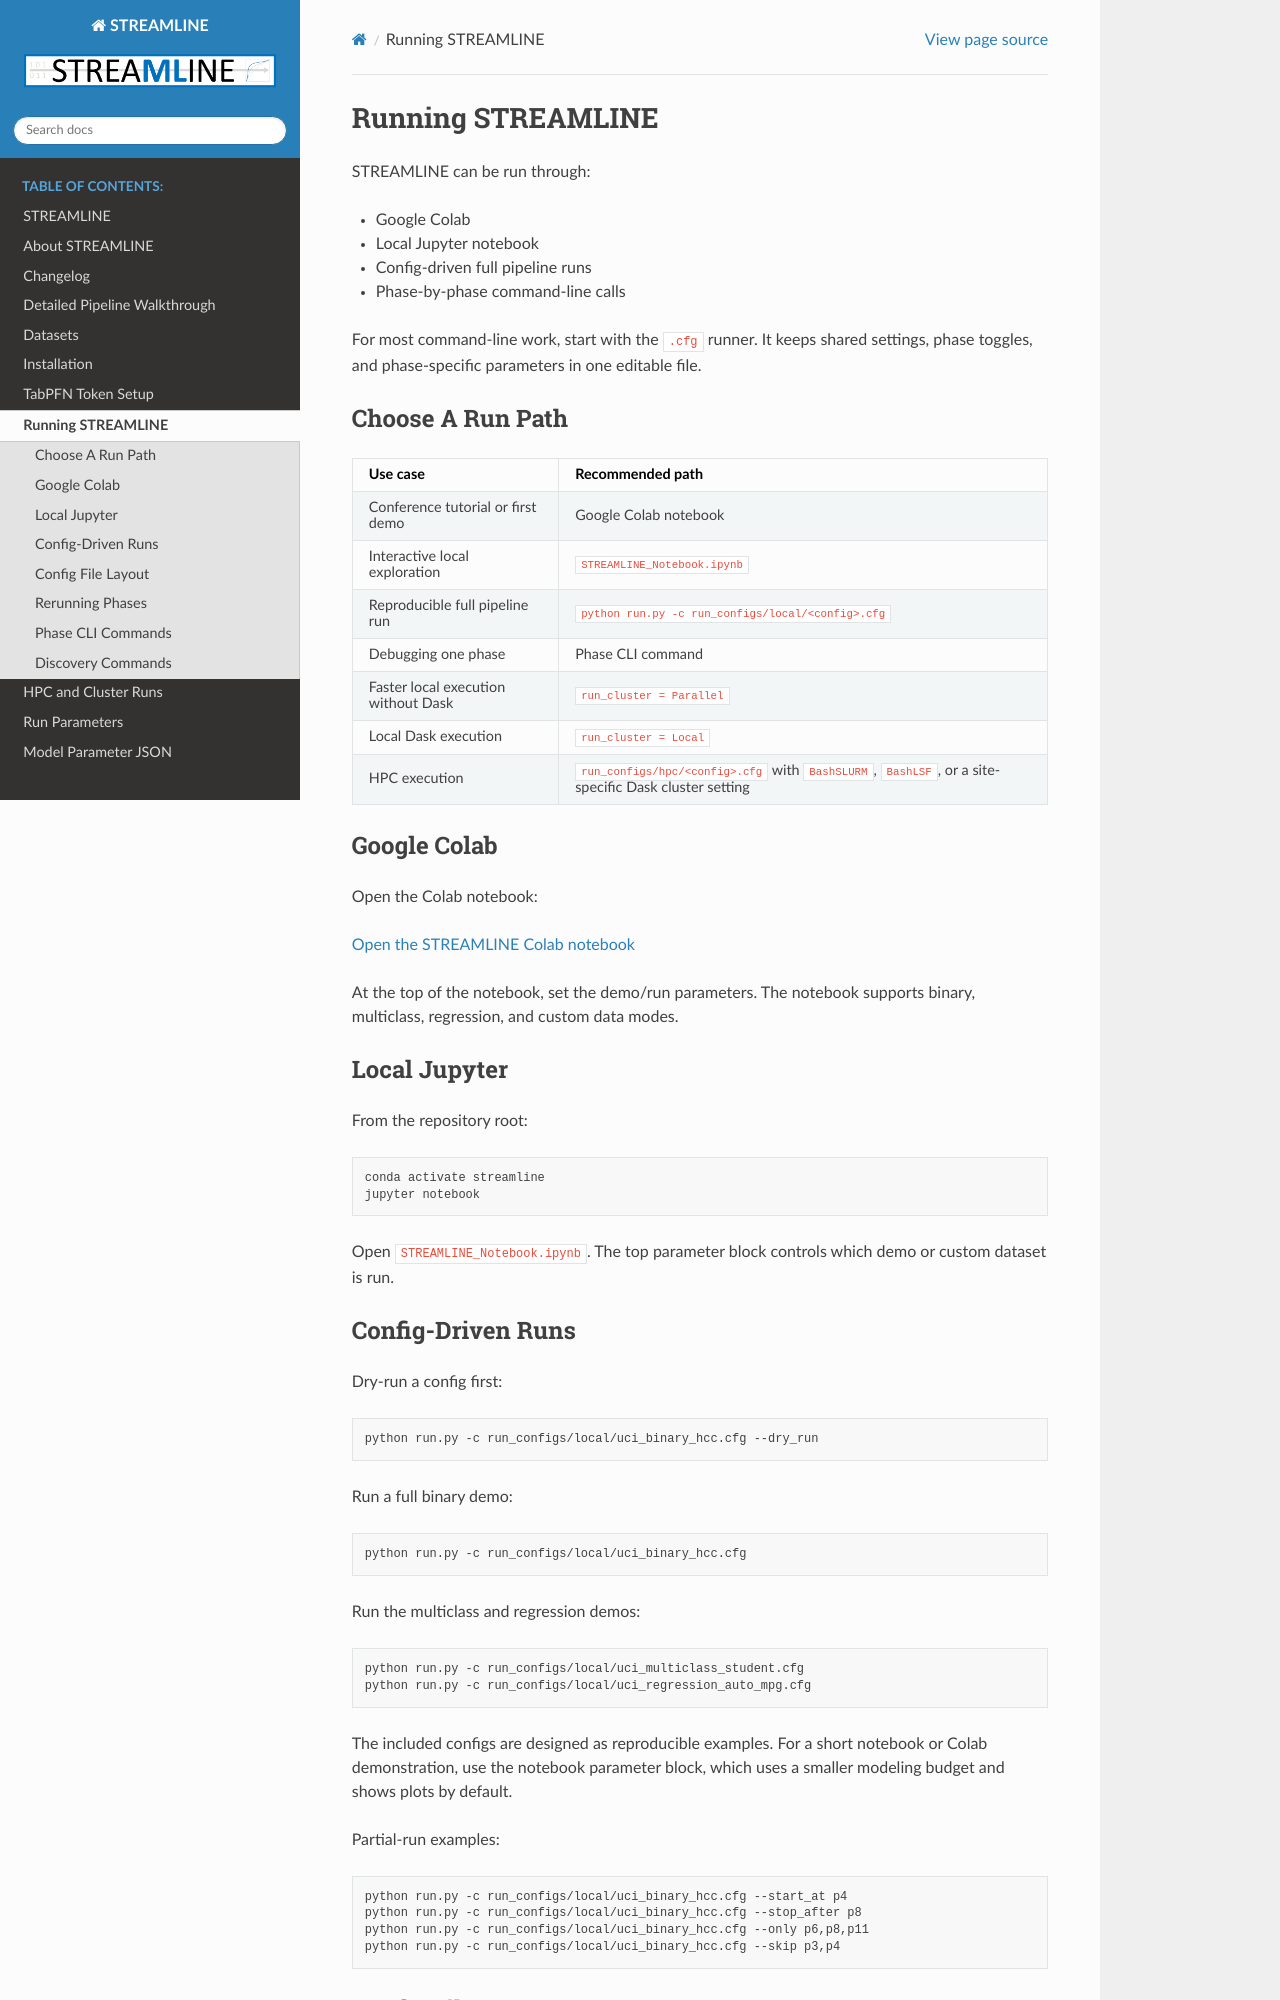

repository: UrbsLab/STREAMLINE · page: running.html · generator: sphinx

# Running STREAMLINE

STREAMLINE can be run through:

* Google Colab
* Local Jupyter notebook
* Config-driven full pipeline runs
* Phase-by-phase command-line calls

For most command-line work, start with the `.cfg` runner. It keeps shared
settings, phase toggles, and phase-specific parameters in one editable file.

## Choose A Run Path

| Use case | Recommended path |
| --- | --- |
| Conference tutorial or first demo | Google Colab notebook |
| Interactive local exploration | `STREAMLINE_Notebook.ipynb` |
| Reproducible full pipeline run | `python run.py -c run_configs/local/<config>.cfg` |
| Debugging one phase | Phase CLI command |
| Faster local execution without Dask | `run_cluster = Parallel` |
| Local Dask execution | `run_cluster = Local` |
| HPC execution | `run_configs/hpc/<config>.cfg` with `BashSLURM`, `BashLSF`, or a site-specific Dask cluster setting |

## Google Colab

Open the Colab notebook:

[Open the STREAMLINE Colab notebook](https://colab.research.google.com/drive/1ByQuU805GzDGAAGzbUYz8wahnOTUuzvg?usp=sharing)

At the top of the notebook, set the demo/run parameters. The notebook supports
binary, multiclass, regression, and custom data modes.

## Local Jupyter

From the repository root:

```bash
conda activate streamline
jupyter notebook
```

Open `STREAMLINE_Notebook.ipynb`. The top parameter block controls which demo
or custom dataset is run.

## Config-Driven Runs

Dry-run a config first:

```bash
python run.py -c run_configs/local/uci_binary_hcc.cfg --dry_run
```

Run a full binary demo:

```bash
python run.py -c run_configs/local/uci_binary_hcc.cfg
```

Run the multiclass and regression demos:

```bash
python run.py -c run_configs/local/uci_multiclass_student.cfg
python run.py -c run_configs/local/uci_regression_auto_mpg.cfg
```

The included configs are designed as reproducible examples. For a short
notebook or Colab demonstration, use the notebook parameter block, which uses a
smaller modeling budget and shows plots by default.

Partial-run examples:

```bash
python run.py -c run_configs/local/uci_binary_hcc.cfg --start_at p4
python run.py -c run_configs/local/uci_binary_hcc.cfg --stop_after p8
python run.py -c run_configs/local/uci_binary_hcc.cfg --only p6,p8,p11
python run.py -c run_configs/local/uci_binary_hcc.cfg --skip p3,p4
```
